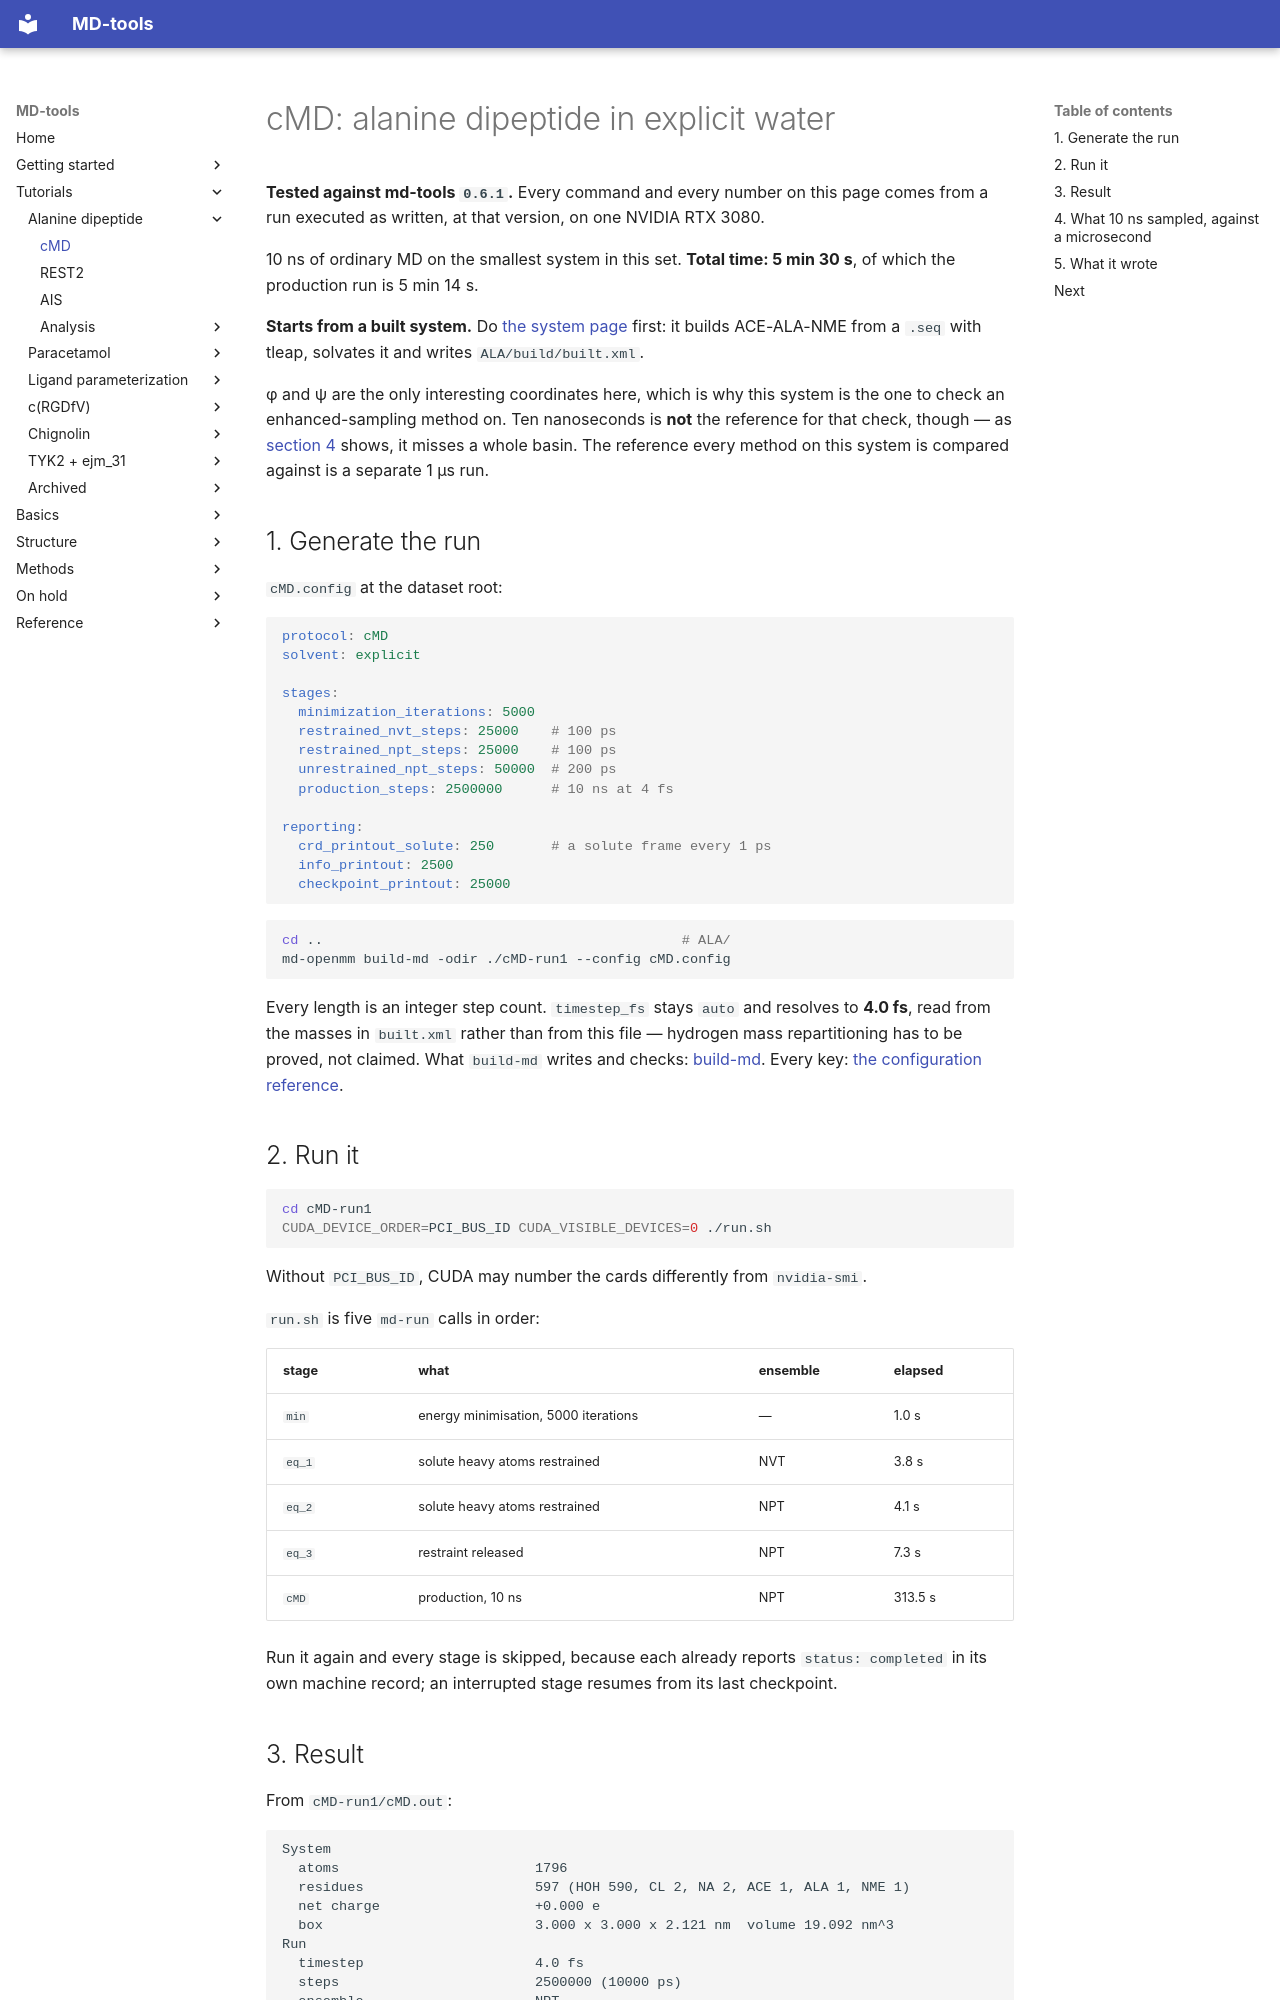

repository: csy0000/MD-tools · page: tutorial/ALA/cMD/index.html · generator: mkdocs

# cMD: alanine dipeptide in explicit water

**Tested against md-tools `0.6.1`.** Every command and every number on this page comes from a
run executed as written, at that version, on one NVIDIA RTX 3080.

10 ns of ordinary MD on the smallest system in this set. **Total time: 5 min 30 s**, of which the
production run is 5 min 14 s.

**Starts from a built system.** Do [the system page](index.md) first: it builds ACE-ALA-NME from a
`.seq` with tleap, solvates it and writes `ALA/build/built.xml`.

φ and ψ are the only interesting coordinates here, which is why this system is the one to check an
enhanced-sampling method on. Ten nanoseconds is **not** the reference for that check, though — as
[section 4](#4-what-10-ns-sampled-against-a-microsecond) shows, it misses a whole basin. The reference every
method on this system is compared against is a separate 1 µs run.

## 1. Generate the run

`cMD.config` at the dataset root:

```yaml
protocol: cMD
solvent: explicit

stages:
  minimization_iterations: 5000
  restrained_nvt_steps: 25000    # 100 ps
  restrained_npt_steps: 25000    # 100 ps
  unrestrained_npt_steps: 50000  # 200 ps
  production_steps: 2500000      # 10 ns at 4 fs

reporting:
  crd_printout_solute: 250       # a solute frame every 1 ps
  info_printout: 2500
  checkpoint_printout: 25000
```

```bash
cd ..                                            # ALA/
md-openmm build-md -odir ./cMD-run1 --config cMD.config
```

Every length is an integer step count. `timestep_fs` stays `auto` and resolves to **4.0 fs**, read
from the masses in `built.xml` rather than from this file — hydrogen mass repartitioning has to be
proved, not claimed. What `build-md` writes and checks:
[build-md](../../basics/build-md/index.md). Every key:
[the configuration reference](../../basics/build-md/configuration.md).

## 2. Run it

```bash
cd cMD-run1
CUDA_DEVICE_ORDER=PCI_BUS_ID CUDA_VISIBLE_DEVICES=0 ./run.sh
```

Without `PCI_BUS_ID`, CUDA may number the cards differently from `nvidia-smi`.

`run.sh` is five `md-run` calls in order:

| stage | what | ensemble | elapsed |
|---|---|---|---|
| `min` | energy minimisation, 5000 iterations | — | 1.0 s |
| `eq_1` | solute heavy atoms restrained | NVT | 3.8 s |
| `eq_2` | solute heavy atoms restrained | NPT | 4.1 s |
| `eq_3` | restraint released | NPT | 7.3 s |
| `cMD` | production, 10 ns | NPT | 313.5 s |

Run it again and every stage is skipped, because each already reports `status: completed` in its
own machine record; an interrupted stage resumes from its last checkpoint.
